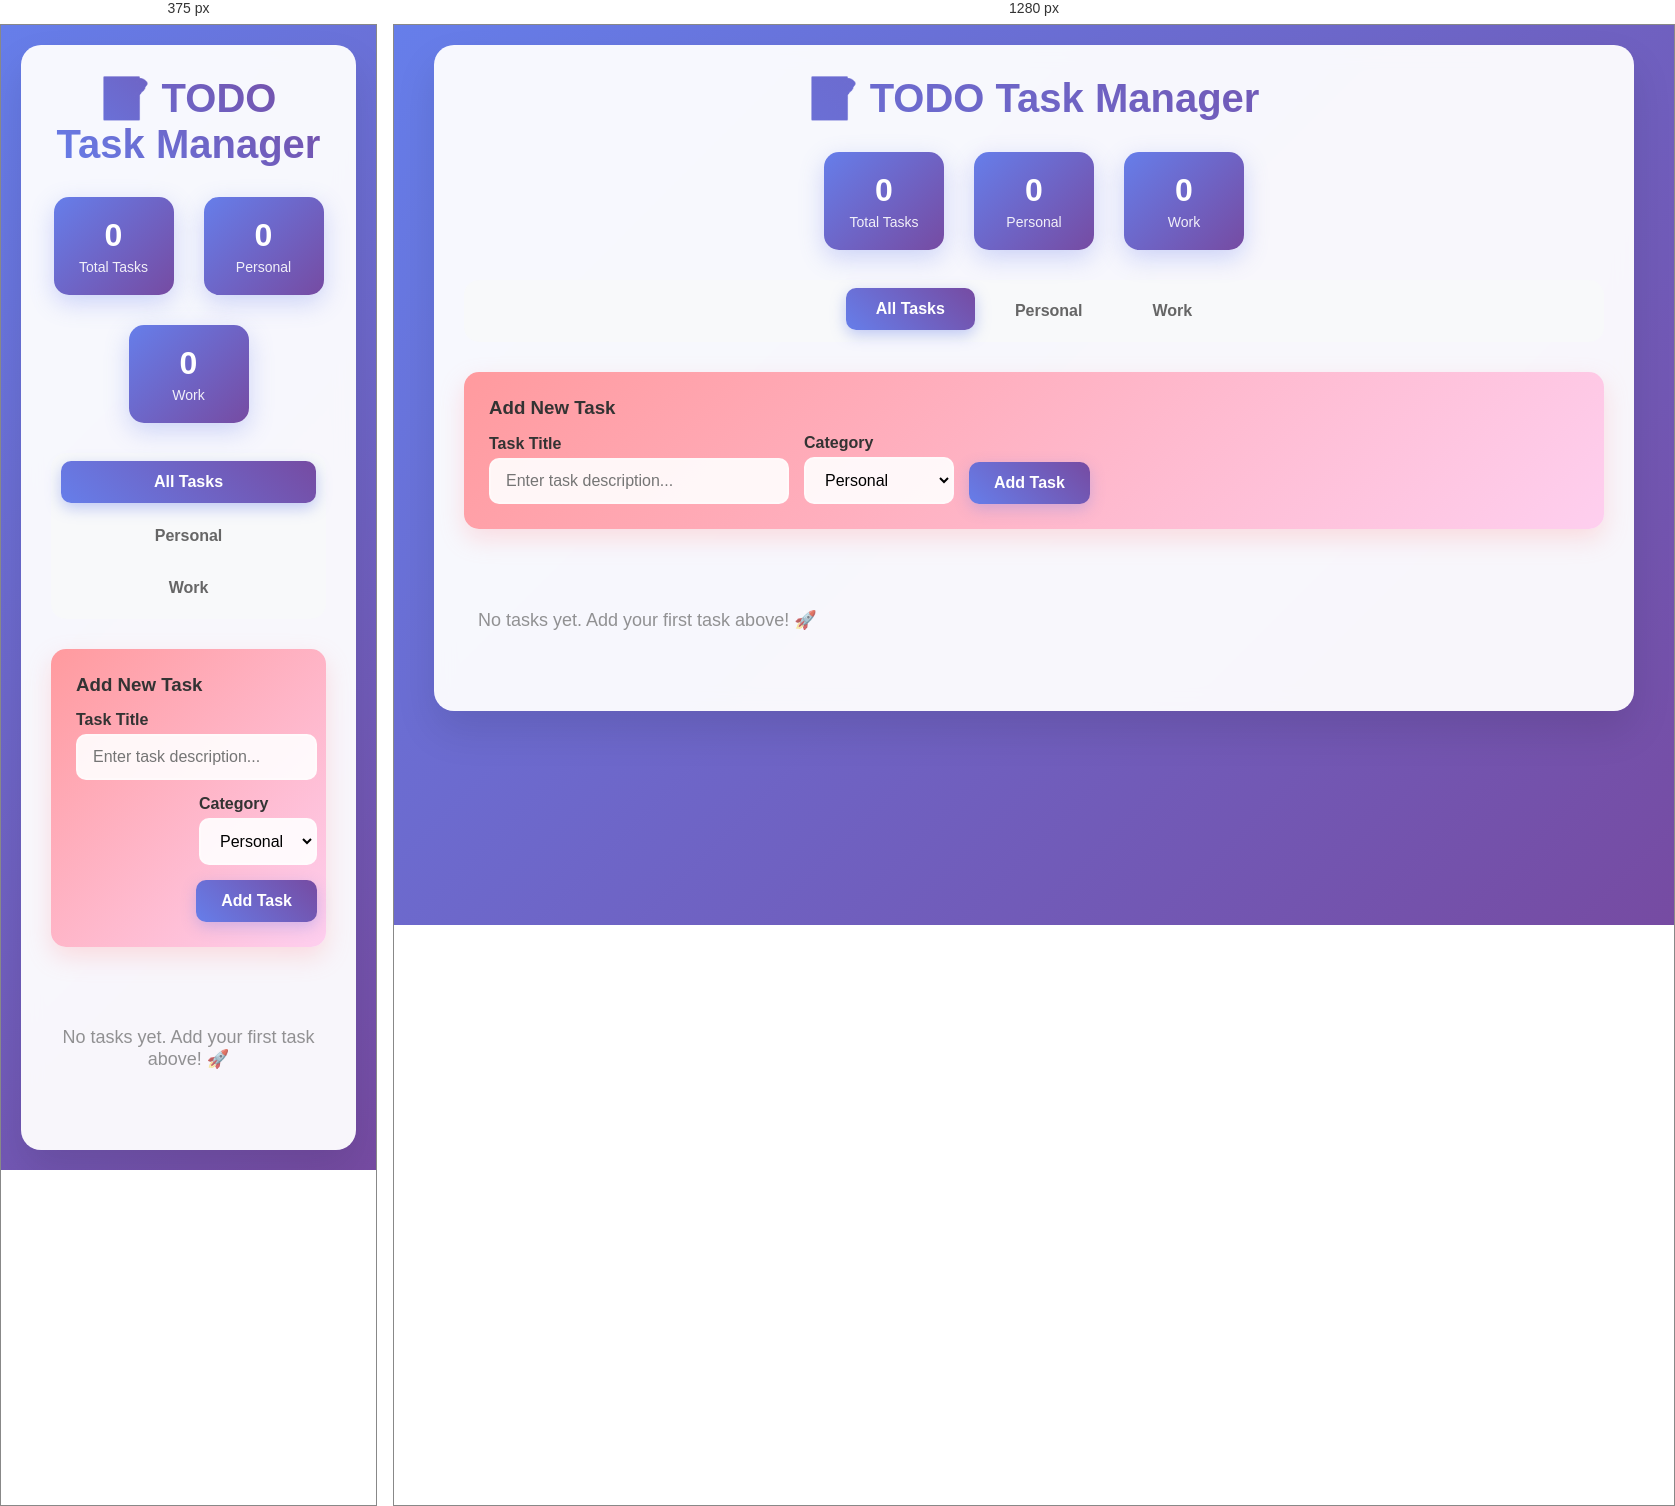
Rendered at 375 px and 1280 px, left to right.

<!-- file: index.html -->
<!DOCTYPE html>
<html lang="en">
<head>
    <meta charset="UTF-8">
    <meta name="viewport" content="width=device-width, initial-scale=1.0">
    <title>TODO Task Manager</title>
    <link rel="stylesheet" href="css/styles.css">

    
</head>
<body>
    <div class="container">
        <h1>📝 TODO Task Manager</h1>
        
        <div class="stats" id="stats">
            <div class="stat-card">
                <div class="stat-number" id="totalTasks">0</div>
                <div class="stat-label">Total Tasks</div>
            </div>
            <div class="stat-card">
                <div class="stat-number" id="personalTasks">0</div>
                <div class="stat-label">Personal</div>
            </div>
            <div class="stat-card">
                <div class="stat-number" id="workTasks">0</div>
                <div class="stat-label">Work</div>
            </div>
        </div>

        <div class="nav-tabs">
            <button class="nav-tab active" data-category="all">All Tasks</button>
            <button class="nav-tab" data-category="personal">Personal</button>
            <button class="nav-tab" data-category="work">Work</button>
        </div>

        <div class="add-task-section">
            <h3 style="margin-bottom: 15px; color: #333;">Add New Task</h3>
            <form class="add-task-form" id="addTaskForm">
                <div class="form-group">
                    <label for="taskTitle">Task Title</label>
                    <input type="text" id="taskTitle" class="task-input" placeholder="Enter task description..." required>
                </div>
                <div class="form-group">
                    <label for="taskCategory">Category</label>
                    <select id="taskCategory" class="category-select" required>
                        <option value="personal">Personal</option>
                        <option value="work">Work</option>
                    </select>
                </div>
                <button type="submit" class="add-btn">Add Task</button>
            </form>
        </div>

        <div class="tasks-container" id="tasksContainer">
            <div class="empty-state" id="emptyState">
                No tasks yet. Add your first task above! 🚀
            </div>
        </div>
    </div>

    <script>
        // Task storage and management
        let tasks = [];
        let currentFilter = 'all';
        let taskIdCounter = 1;

        // DOM elements
        const tasksContainer = document.getElementById('tasksContainer');
        const addTaskForm = document.getElementById('addTaskForm');
        const taskTitleInput = document.getElementById('taskTitle');
        const taskCategorySelect = document.getElementById('taskCategory');
        const navTabs = document.querySelectorAll('.nav-tab');
        const emptyState = document.getElementById('emptyState');
        const totalTasksEl = document.getElementById('totalTasks');
        const personalTasksEl = document.getElementById('personalTasks');
        const workTasksEl = document.getElementById('workTasks');

        // Initialize app
        document.addEventListener('DOMContentLoaded', function() {
            loadTasks();
            renderTasks();
            updateStats();
        });

        // Add task form submission
        addTaskForm.addEventListener('submit', function(e) {
            e.preventDefault();
            addTask();
        });

        // Navigation tab clicks
        navTabs.forEach(tab => {
            tab.addEventListener('click', function() {
                const category = this.dataset.category;
                setActiveTab(category);
                filterTasks(category);
            });
        });

        // Add new task
        function addTask() {
            const title = taskTitleInput.value.trim();
            const category = taskCategorySelect.value;
            
            if (!title) return;

            const newTask = {
                id: taskIdCounter++,
                title: title,
                category: category,
                createdAt: new Date().toISOString(),
                completed: false
            };

            tasks.push(newTask);
            saveTasks();
            renderTasks();
            updateStats();
            
            // Reset form
            taskTitleInput.value = '';
            taskCategorySelect.value = 'personal';
            
            // Show success animation
            showTaskAddedAnimation();
        }

        // Delete task
        function deleteTask(taskId) {
            if (confirm('Are you sure you want to delete this task?')) {
                tasks = tasks.filter(task => task.id !== taskId);
                saveTasks();
                renderTasks();
                updateStats();
            }
        }

        // Render tasks based on current filter
        function renderTasks() {
            const filteredTasks = getFilteredTasks();
            
            if (filteredTasks.length === 0) {
                tasksContainer.innerHTML = `
                    <div class="empty-state">
                        ${currentFilter === 'all' ? 'No tasks yet. Add your first task above! 🚀' : 
                          `No ${currentFilter} tasks found. Try adding some! 📋`}
                    </div>
                `;
                return;
            }

            tasksContainer.innerHTML = filteredTasks.map(task => `
                <div class="task-card ${task.category}" data-task-id="${task.id}">
                    <div class="task-title">${escapeHtml(task.title)}</div>
                    <div class="task-category ${task.category}">${task.category}</div>
                    <div class="task-date">Created: ${formatDate(task.createdAt)}</div>
                    <div class="task-actions">
                        <button class="delete-btn" onclick="deleteTask(${task.id})">
                            🗑️ Delete
                        </button>
                    </div>
                </div>
            `).join('');
        }

        // Get filtered tasks based on current filter
        function getFilteredTasks() {
            if (currentFilter === 'all') {
                return tasks;
            }
            return tasks.filter(task => task.category === currentFilter);
        }

        // Set active navigation tab
        function setActiveTab(category) {
            navTabs.forEach(tab => {
                tab.classList.remove('active');
                if (tab.dataset.category === category) {
                    tab.classList.add('active');
                }
            });
        }

        // Filter tasks by category
        function filterTasks(category) {
            currentFilter = category;
            renderTasks();
        }

        // Update statistics
        function updateStats() {
            const personalCount = tasks.filter(task => task.category === 'personal').length;
            const workCount = tasks.filter(task => task.category === 'work').length;
            
            totalTasksEl.textContent = tasks.length;
            personalTasksEl.textContent = personalCount;
            workTasksEl.textContent = workCount;
        }

        // Save tasks to localStorage (simulating database)
        function saveTasks() {
            try {
                // Note: In a real application, this would be an API call to the server
                // For this demo, we're using in-memory storage
                console.log('Tasks saved:', tasks);
            } catch (error) {
                console.error('Error saving tasks:', error);
            }
        }

        // Load tasks from localStorage (simulating database fetch)
        function loadTasks() {
            try {
                // Note: In a real application, this would be an API call to fetch from server
                // For this demo, we're starting with empty array
                tasks = [];
                console.log('Tasks loaded:', tasks);
            } catch (error) {
                console.error('Error loading tasks:', error);
                tasks = [];
            }
        }

        // Utility functions
        function formatDate(dateString) {
            const date = new Date(dateString);
            return date.toLocaleDateString() + ' ' + date.toLocaleTimeString([], {hour: '2-digit', minute:'2-digit'});
        }

        function escapeHtml(text) {
            const div = document.createElement('div');
            div.textContent = text;
            return div.innerHTML;
        }

        function showTaskAddedAnimation() {
            const btn = document.querySelector('.add-btn');
            const originalText = btn.textContent;
            btn.textContent = '✓ Added!';
            btn.style.background = 'linear-gradient(45deg, #28a745, #34ce57)';
            
            setTimeout(() => {
                btn.textContent = originalText;
                btn.style.background = 'linear-gradient(45deg, #667eea, #764ba2)';
            }, 1000);
        }

        // Sample data for demonstration
        function loadSampleData() {
            tasks = [
                {
                    id: 1,
                    title: "Complete project documentation",
                    category: "work",
                    createdAt: new Date(Date.now() - 86400000).toISOString(),
                    completed: false
                },
                {
                    id: 2,
                    title: "Buy groceries for the week",
                    category: "personal",
                    createdAt: new Date(Date.now() - 172800000).toISOString(),
                    completed: false
                },
                {
                    id: 3,
                    title: "Schedule team meeting",
                    category: "work",
                    createdAt: new Date().toISOString(),
                    completed: false
                },
                {
                    id: 4,
                    title: "Call dentist for appointment",
                    category: "personal",
                    createdAt: new Date().toISOString(),
                    completed: false
                }
            ];
            taskIdCounter = 5;
            renderTasks();
            updateStats();
        }

        // Load sample data on page load for demonstration
        setTimeout(loadSampleData, 1000);
    </script>
</body>
</html>

/* @media block from css/styles.css */
@media (max-width: 768px) {
            .add-task-form {
                flex-direction: column;
            }
            
            .task-input, .category-select {
                min-width: 100%;
            }
            
            .nav-tabs {
                flex-direction: column;
            }
            
            .tasks-container {
                grid-template-columns: 1fr;
            }
        }